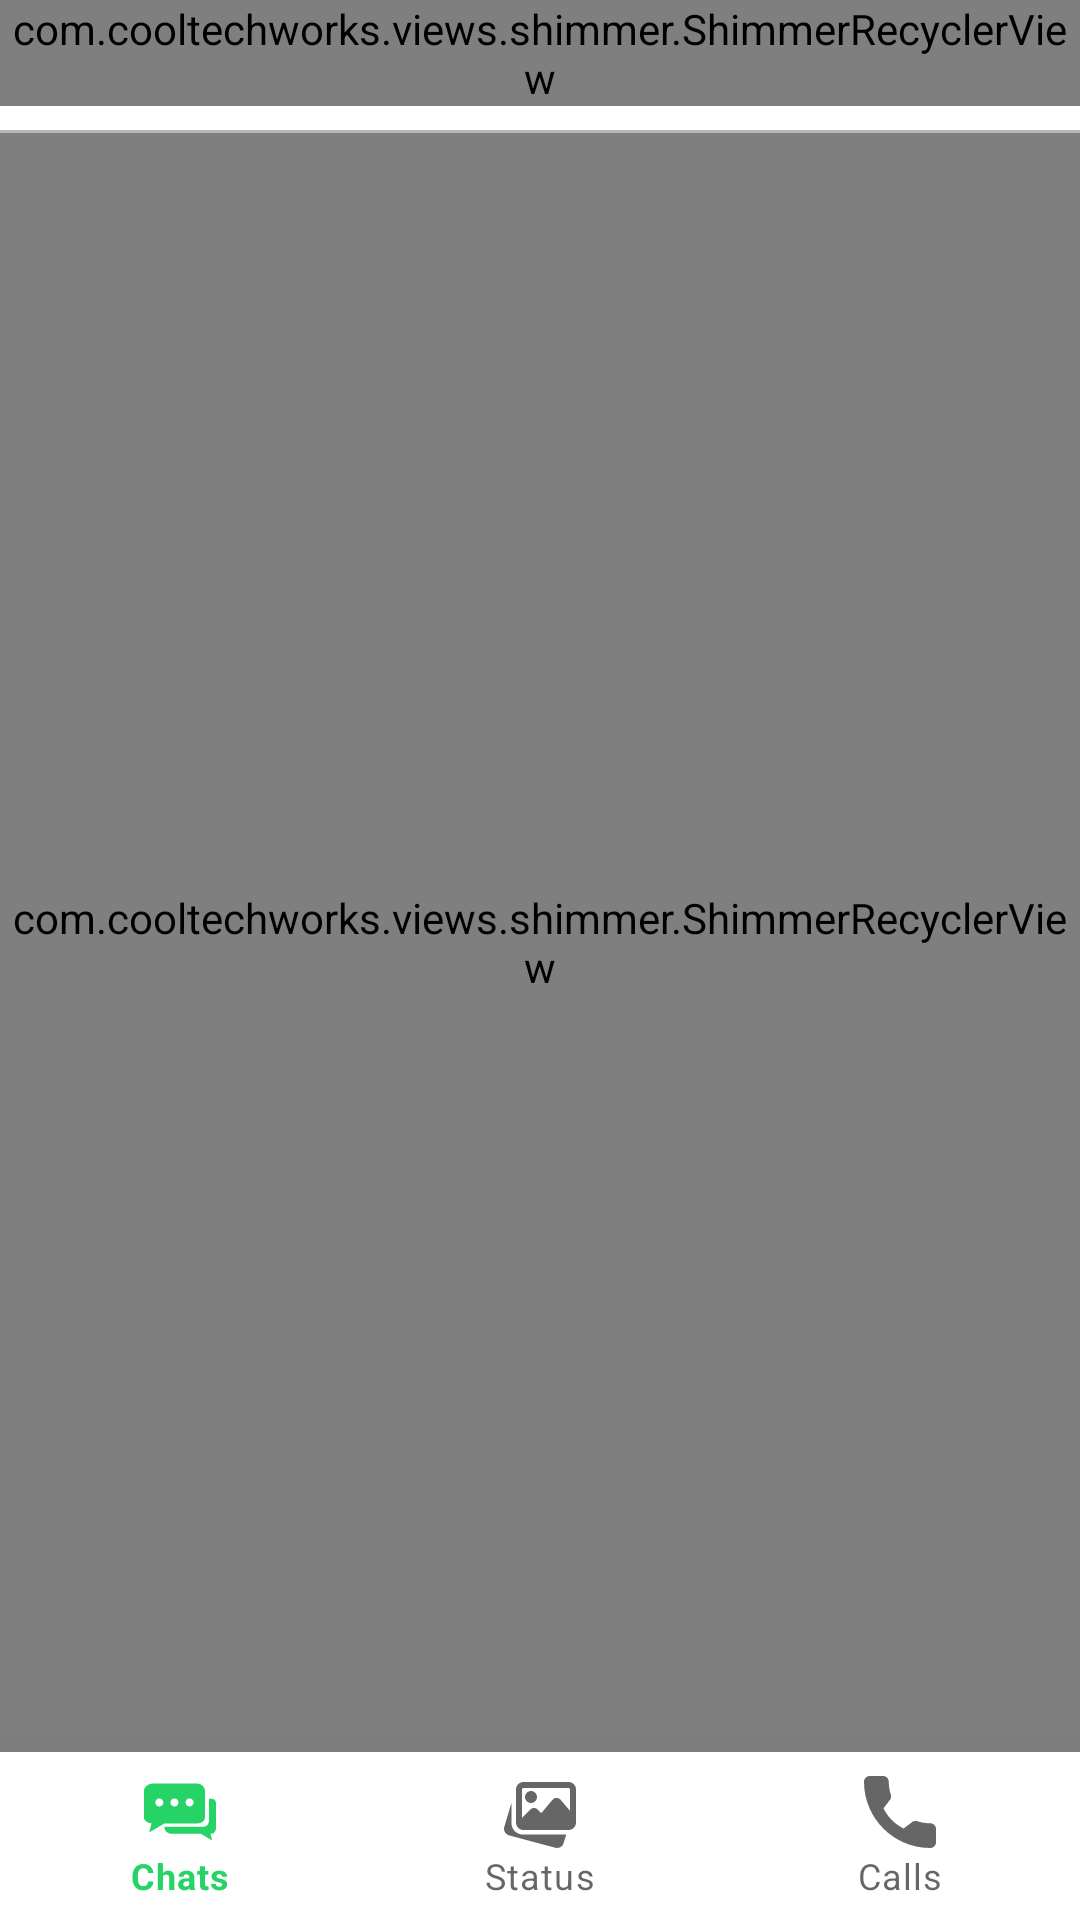

The Android layout XML behind this screen, and the referenced resources:
<!-- AndroidManifest.xml: application theme Theme.Chat_app -->
<!-- res/layout/activity_main.xml -->
<?xml version="1.0" encoding="utf-8"?>
<androidx.constraintlayout.widget.ConstraintLayout xmlns:android="http://schemas.android.com/apk/res/android"
    xmlns:app="http://schemas.android.com/apk/res-auto"
    xmlns:tools="http://schemas.android.com/tools"
    android:layout_width="match_parent"
    android:layout_height="match_parent"
    android:background="@color/white"
    tools:context=".Activities.MainActivity">

    <com.google.android.material.bottomnavigation.BottomNavigationView
        android:id="@+id/bottomNavigationView"
        android:layout_width="match_parent"
        android:layout_height="wrap_content"
        app:elevation="50dp"
        app:layout_constraintBottom_toBottomOf="parent"
        app:layout_constraintEnd_toEndOf="parent"
        app:layout_constraintStart_toStartOf="parent"
        app:menu="@menu/menu" />

    <com.cooltechworks.views.shimmer.ShimmerRecyclerView
        android:id="@+id/recyclerView"
        android:layout_width="match_parent"
        android:layout_height="0dp"
        app:layoutManager="androidx.recyclerview.widget.LinearLayoutManager"
        app:layout_constraintBottom_toTopOf="@+id/bottomNavigationView"
        app:layout_constraintEnd_toEndOf="parent"
        app:layout_constraintStart_toStartOf="parent"
        app:layout_constraintTop_toBottomOf="@+id/view3"
        app:shimmer_demo_angle="20"
        app:shimmer_demo_child_count="10"
        app:shimmer_demo_grid_child_count="2"
        app:shimmer_demo_layout="@layout/demo_layout"
        app:shimmer_demo_layout_manager_type="linear_vertical"
        tools:listitem="@layout/row_conversation" />

    <com.cooltechworks.views.shimmer.ShimmerRecyclerView
        android:id="@+id/statusList"
        android:layout_width="match_parent"
        android:layout_height="wrap_content"
        app:layout_constraintEnd_toEndOf="parent"
        app:layout_constraintStart_toStartOf="parent"
        app:layout_constraintTop_toTopOf="parent"
        app:shimmer_demo_angle="20"
        app:shimmer_demo_child_count="10"
        app:shimmer_demo_grid_child_count="2"
        app:shimmer_demo_layout="@layout/demo_status"
        app:shimmer_demo_layout_manager_type="linear_horizontal" />

    <View
        android:id="@+id/view3"
        android:layout_width="wrap_content"
        android:layout_height="1dp"
        android:layout_marginTop="8dp"
        android:background="#B6B6B6"
        app:layout_constraintEnd_toEndOf="parent"
        app:layout_constraintStart_toStartOf="parent"
        app:layout_constraintTop_toBottomOf="@+id/statusList" />


</androidx.constraintlayout.widget.ConstraintLayout>
<!-- res/layout/demo_layout.xml (included above) -->
<?xml version="1.0" encoding="utf-8"?>
<LinearLayout xmlns:android="http://schemas.android.com/apk/res/android"
    android:layout_width="match_parent"
    android:layout_height="wrap_content"
    android:padding="10dp">

    <View
        android:id="@+id/view"
        android:layout_width="48dp"
        android:layout_height="48dp"
        android:background="@drawable/circle_bg" />

    <LinearLayout
        android:layout_width="match_parent"
        android:layout_height="wrap_content"
        android:layout_marginLeft="10dp"
        android:layout_marginRight="10dp"
        android:orientation="vertical">

        <View
            android:id="@+id/view2"
            android:layout_width="match_parent"
            android:layout_height="15dp"
            android:layout_marginTop="8dp"
            android:background="#A6A6A6" />

        <View
            android:id="@+id/view5"
            android:layout_width="match_parent"
            android:layout_height="7dp"
            android:layout_marginTop="8dp"
            android:background="#A6A6A6" />
    </LinearLayout>
</LinearLayout>
<!-- res/layout/row_conversation.xml (included above) -->
<?xml version="1.0" encoding="utf-8"?>
<androidx.constraintlayout.widget.ConstraintLayout xmlns:android="http://schemas.android.com/apk/res/android"
    android:layout_width="match_parent"
    android:layout_height="wrap_content"
    xmlns:app="http://schemas.android.com/apk/res-auto"
    android:paddingTop="10dp"
    android:paddingLeft="10dp"
    android:paddingRight="10dp"
    android:background="?selectableItemBackground">

    <de.hdodenhof.circleimageview.CircleImageView
        android:id="@+id/profile"
        android:layout_width="48dp"
        android:layout_height="48dp"
        android:src="@drawable/defaultprofile"
        app:layout_constraintStart_toStartOf="parent"
        app:layout_constraintTop_toTopOf="parent" />

    <TextView
        android:id="@+id/username"
        android:layout_width="wrap_content"
        android:layout_height="wrap_content"
        android:layout_marginStart="8dp"
        android:text="Sample Name"
        android:textColor="@color/black"
        android:textSize="16sp"
        android:textStyle="bold"
        app:layout_constraintStart_toEndOf="@+id/profile"
        app:layout_constraintTop_toTopOf="@+id/profile" />

    <TextView
        android:id="@+id/lastMsg"
        android:layout_width="wrap_content"
        android:layout_height="wrap_content"
        android:text="Tap to chat"
        android:textSize="14sp"
        app:layout_constraintStart_toStartOf="@+id/username"
        app:layout_constraintTop_toBottomOf="@+id/username" />

    <TextView
        android:id="@+id/msgTime"
        android:layout_width="wrap_content"
        android:layout_height="wrap_content"
        android:layout_marginTop="8dp"
        android:layout_marginEnd="8dp"
        android:textSize="12sp"
        app:layout_constraintEnd_toEndOf="parent"
        app:layout_constraintTop_toTopOf="parent" />

    <View
        android:id="@+id/view4"
        android:layout_width="0dp"
        android:layout_height="1dp"
        android:layout_marginTop="10dp"
        android:background="#E4E4E4"
        app:layout_constraintEnd_toEndOf="parent"
        app:layout_constraintStart_toStartOf="parent"
        app:layout_constraintTop_toBottomOf="@+id/profile" />


</androidx.constraintlayout.widget.ConstraintLayout>
<!-- res/layout/demo_status.xml (included above) -->
<?xml version="1.0" encoding="utf-8"?>
<LinearLayout xmlns:android="http://schemas.android.com/apk/res/android"
    android:layout_width="match_parent"
    android:layout_height="match_parent"
    android:padding="5dp">


    <View
        android:id="@+id/view6"
        android:layout_width="48dp"
        android:layout_height="48dp"
        android:background="@drawable/circle_bg" />

</LinearLayout>
<!-- resources referenced by this layout -->
<resources>
  <color name="black">#FF000000</color>
  <color name="white">#FFFFFFFF</color>
  <!-- drawable circle_bg (drawable) -->
  <?xml version="1.0" encoding="utf-8"?>
  <selector android:shape="oval" xmlns:android="http://schemas.android.com/apk/res/android">
      <solid android:color="#A6A6A6"/>
  </selector>
  <style name="Theme.Chat_app" parent="Theme.MaterialComponents.DayNight.DarkActionBar">
          
          <item name="colorPrimary">@color/green</item>
          <item name="colorPrimaryVariant">@color/green</item>
          <item name="colorOnPrimary">@color/white</item>
          
          <item name="colorSecondary">@color/teal_200</item>
          <item name="colorSecondaryVariant">@color/teal_700</item>
          <item name="colorOnSecondary">@color/black</item>
          
          <item name="android:statusBarColor" tools:targetApi="l">?attr/colorPrimaryVariant</item>
          
      </style>
  <color name="green">#25d366</color>
  <color name="teal_200">#FF03DAC5</color>
  <color name="teal_700">#FF018786</color>
</resources>
